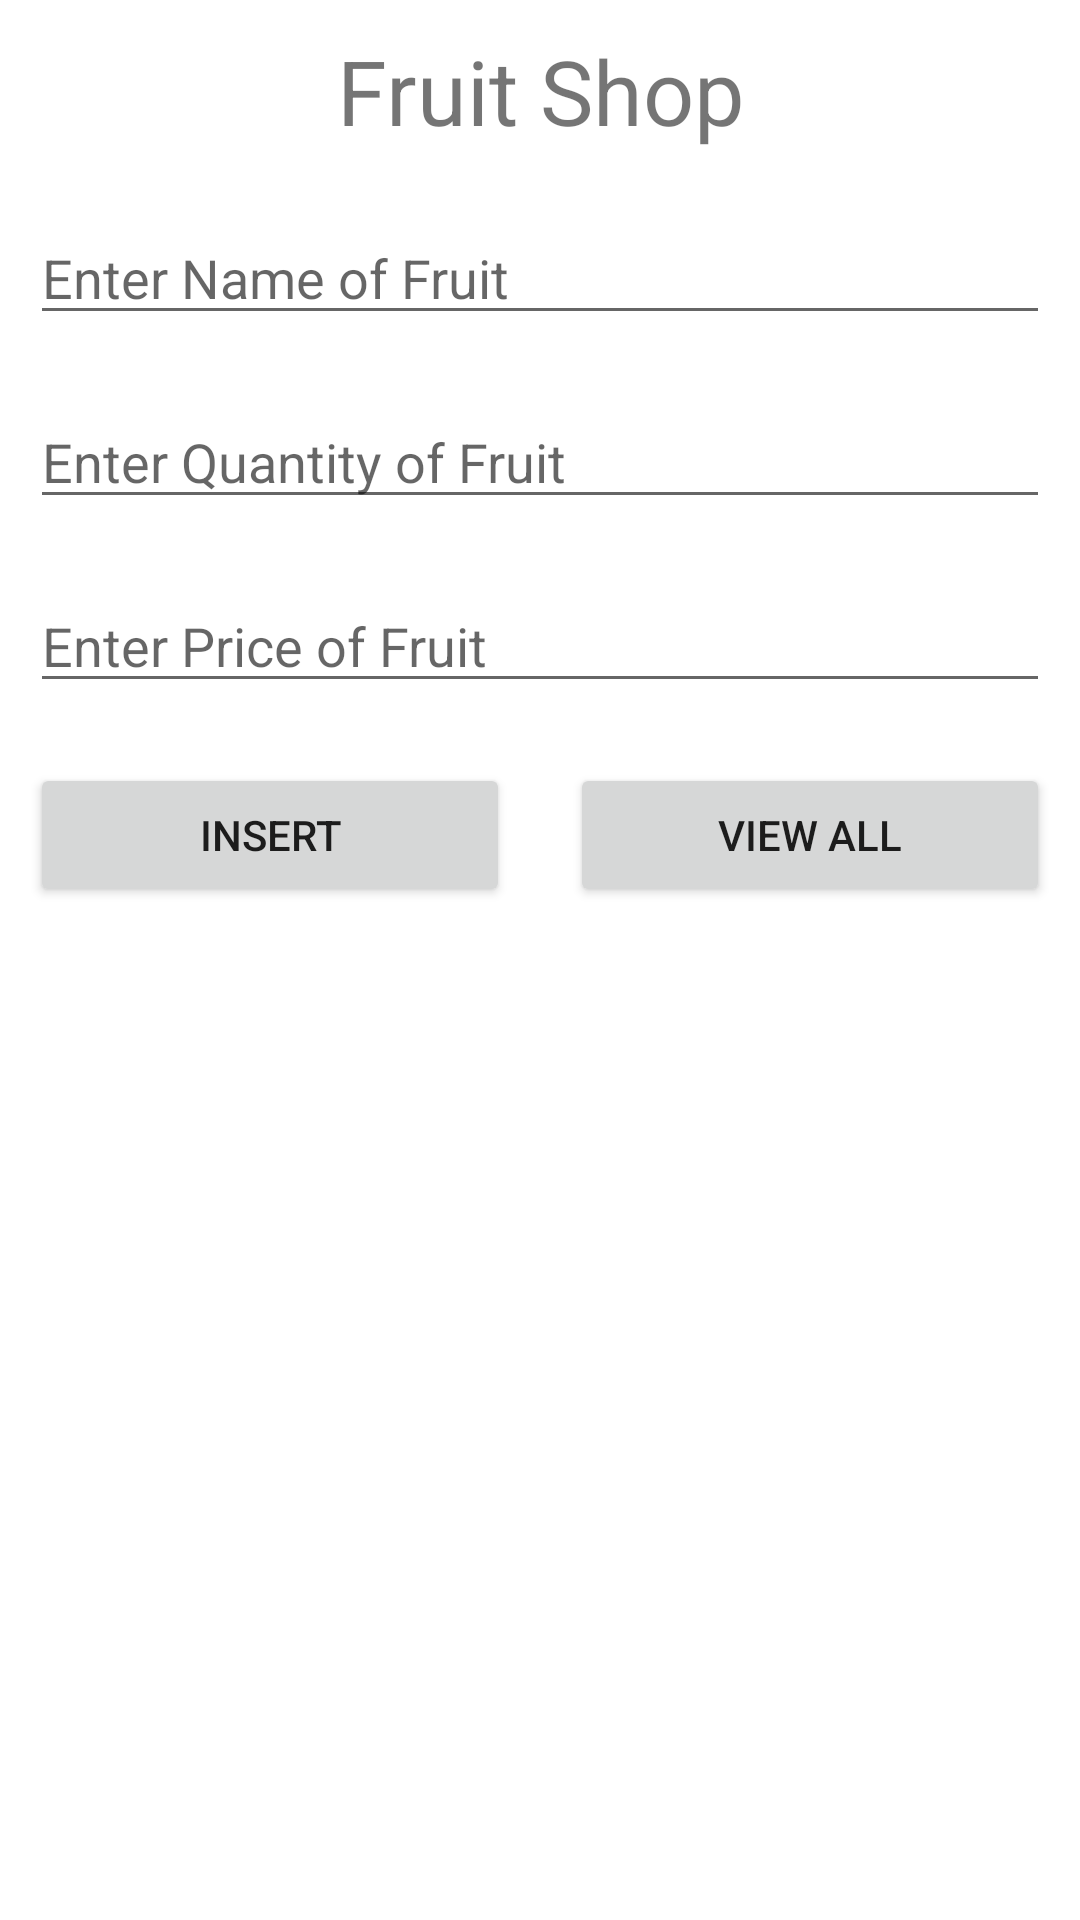

Produce the Android XML layout that renders to this screen, including the resource entries it uses.
<!-- AndroidManifest.xml: application theme Theme.19BCA058_External -->
<!-- res/layout/activity_home_page.xml -->
<?xml version="1.0" encoding="utf-8"?>
<LinearLayout xmlns:android="http://schemas.android.com/apk/res/android"
    xmlns:app="http://schemas.android.com/apk/res-auto"
    xmlns:tools="http://schemas.android.com/tools"
    android:layout_width="match_parent"
    android:orientation="vertical"
    android:layout_height="match_parent"
    tools:context=".HomePage">

    <TextView
        android:id="@+id/textView3"
        android:layout_width="match_parent"
        android:layout_height="wrap_content"
        android:text="Fruit Shop"
        android:textSize="30sp"
        android:layout_margin="10dp"
        android:layout_gravity="center"
        android:gravity="center"/>

    <EditText
        android:id="@+id/edtFruitName"
        android:layout_width="match_parent"
        android:layout_height="wrap_content"
        android:ems="10"
        android:layout_margin="10dp"
        android:inputType="text"
        android:hint="Enter Name of Fruit" />

    <EditText
        android:id="@+id/edtqtyFruit"
        android:layout_width="match_parent"
        android:layout_height="wrap_content"
        android:ems="10"
        android:layout_margin="10dp"
        android:inputType="number"
        android:hint="Enter Quantity of Fruit" />

    <EditText
        android:id="@+id/edtFruitPrice"
        android:layout_width="match_parent"
        android:layout_height="wrap_content"
        android:ems="10"
        android:layout_margin="10dp"
        android:inputType="numberDecimal"
        android:hint="Enter Price of Fruit" />

    <LinearLayout
        android:layout_width="match_parent"
        android:layout_height="wrap_content"
        android:orientation="horizontal">

        <Button
            android:id="@+id/btnInsertFruit"
            android:layout_width="wrap_content"
            android:layout_height="wrap_content"
            android:layout_margin="10dp"
            android:layout_weight="1"
            android:text="Insert" />

        <Button
            android:id="@+id/btnViewAllFruit"
            android:layout_width="wrap_content"
            android:layout_height="wrap_content"
            android:layout_margin="10dp"
            android:layout_weight="1"
            android:text="View All" />
    </LinearLayout>
</LinearLayout>
<!-- resources referenced by this layout -->
<resources>
  <style name="Theme.19BCA058_External" parent="Theme.MaterialComponents.DayNight.DarkActionBar">
          
          <item name="colorPrimary">@color/purple_500</item>
          <item name="colorPrimaryVariant">@color/purple_700</item>
          <item name="colorOnPrimary">@color/white</item>
          
          <item name="colorSecondary">@color/teal_200</item>
          <item name="colorSecondaryVariant">@color/teal_700</item>
          <item name="colorOnSecondary">@color/black</item>
          
          <item name="android:statusBarColor" tools:targetApi="l">?attr/colorPrimaryVariant</item>
          
      </style>
  <color name="purple_500">#FF6200EE</color>
  <color name="purple_700">#FF3700B3</color>
  <color name="white">#FFFFFFFF</color>
  <color name="teal_200">#FF03DAC5</color>
  <color name="teal_700">#FF018786</color>
  <color name="black">#FF000000</color>
</resources>
